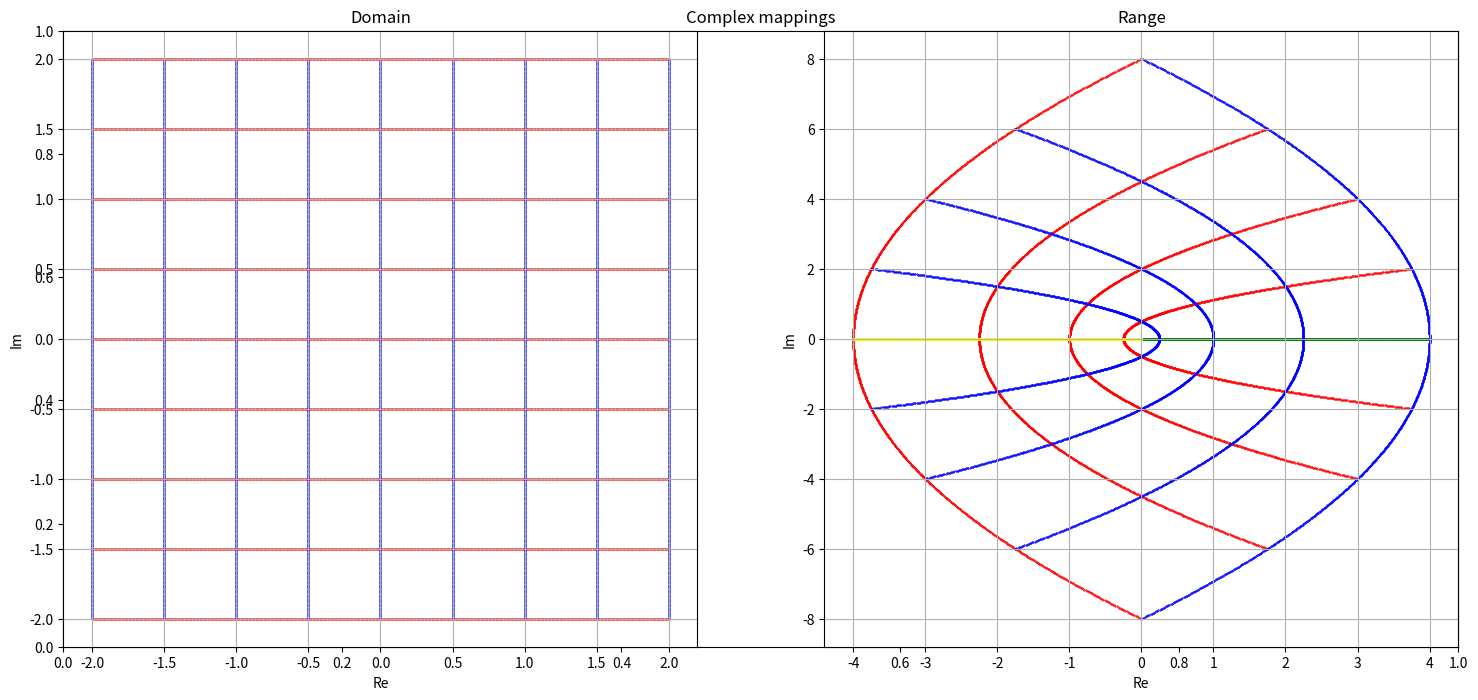

Python code for this plot:
#!/usr/bin/env python3
# -*- coding: utf-8 -*-
"""
Created on Fri Sep 18 23:13:36 2020

@author: floriangruen
"""

import matplotlib.pyplot as plt
import numpy as np

plt.figure(figsize=(18,8))
plt.title('Complex mappings')

"""private"""
def convert2d(z):
    return z.real, z.imag

"""private"""
# function to generate the horizontal and vertical lines
def genData(numLines,low,up):
    numPoints = 1000
    x1 = np.linspace(low,up,numPoints)
    data1=[]
    data2 = []
    spacing  = (up-low) / (numLines-1)
    for i in range(numLines):
        y = np.array(numPoints * [low + i*spacing])
        data1.append(np.column_stack((x1,y)))
        data2.append(np.column_stack((y,x1)))
    data1 = np.array(data1)
    data2 = np.array(data2)
    return np.row_stack((data1,data2))

"""private"""
# plotting the domain space
def plotDomain(data,numLines):
    plt.subplot(1,2,1)
    plt.title('Domain')
    plt.xlabel('Re')
    plt.ylabel('Im')
    plt.grid()
    for i in range(numLines):
        plt.scatter(data[i,:,0],data[i,:,1], 0.1,'red')
        plt.scatter(data[i,:,1],data[i,:,0], 0.1,'blue')
    

"""private"""
# evaluating for each point and then plotting the image
def plotRange(data,numLines):
    plt.subplot(1,2,2)
    plt.title('Range')
    plt.xlabel('Re')
    plt.ylabel('Im')
    plt.grid()
    i= 0
    for line in data:
        i +=1
        s=0.1
        color = 'red'     # horizontal lines
        if i >numLines:     # vertical lines
            color = 'blue'
        if line[0][0] == 0:    # imaginary axis
            color = 'yellow'
            s=1
        if line[0][1] == 0:     # real axis
            color = 'green'
            s=1
        output = []
        for point in line:   # evaluate each point
            z = point[0] + point[1]*1j
            w = func1(z)
            u,v = convert2d(w)
            output.append(np.array([u,v]))
        output = np.array(output)
        plt.scatter(output[:,0], output[:,1], s,c=color)
        

# use any function you want, but needs to deal with complex numbers
# and be vectorized.
# be careful with division by zero
def func1(z):
    return z**2

# takes in, number of lines, and up and lower bounds for image
def user(l ,low, up):
    l = l
    data = genData(l,low,up)
    plotDomain(data,l)
    plotRange(data,l)

user(9,-2,2)  # some example









